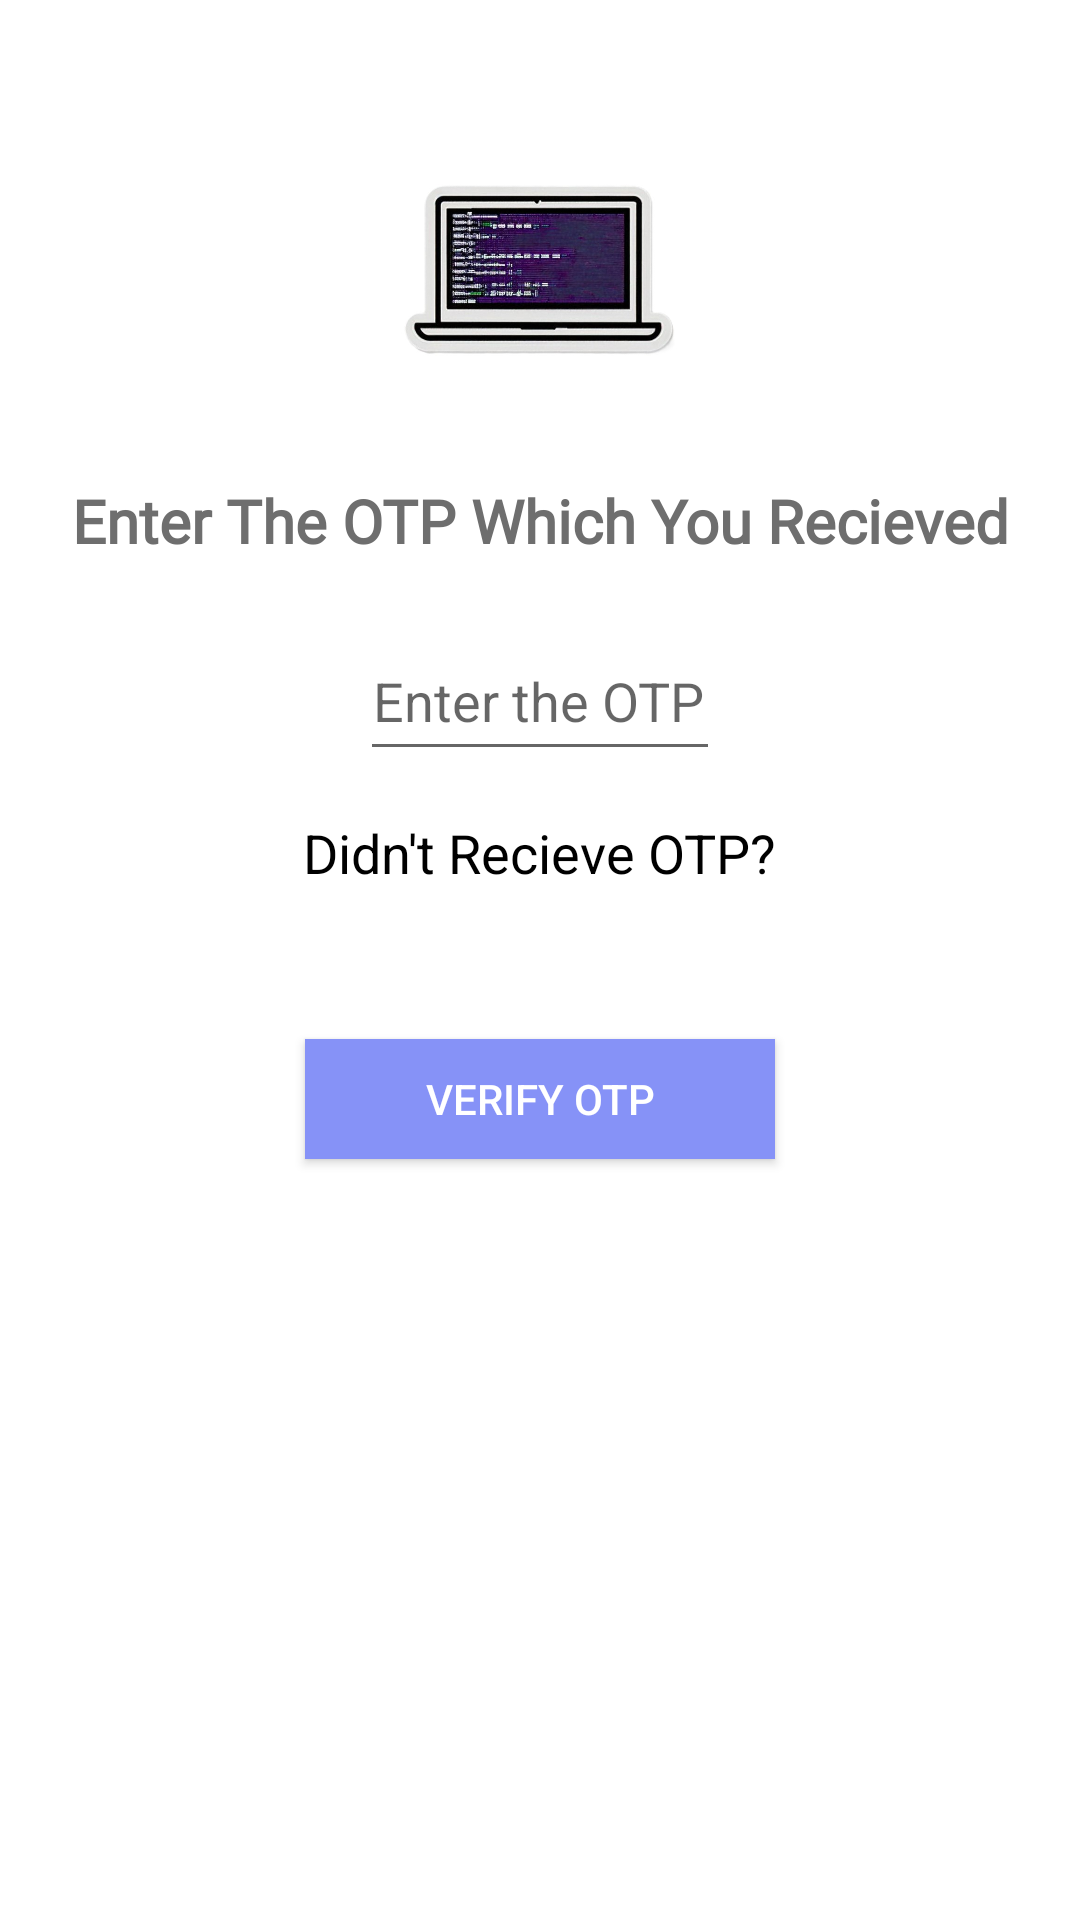

Here is an Android app screen rendered from its layout file. Give the layout XML and the strings, colors and styles it references.
<!-- AndroidManifest.xml: application theme Theme.CC -->
<!-- res/layout/activity_otp_authentication.xml -->
<?xml version="1.0" encoding="utf-8"?>
<RelativeLayout xmlns:android="http://schemas.android.com/apk/res/android"
    xmlns:app="http://schemas.android.com/apk/res-auto"
    xmlns:tools="http://schemas.android.com/tools"
    android:layout_width="match_parent"
    android:layout_height="match_parent"
    android:background="@color/white"
    tools:context=".otpAuthentication">


    <ImageView
        android:layout_width="100dp"
        android:layout_height="100dp"
        android:src="@drawable/logo"
        android:layout_centerHorizontal="true"
        android:layout_marginTop="40dp"
        android:id="@+id/logo">

    </ImageView>


    <TextView
        android:layout_width="match_parent"
        android:layout_height="wrap_content"
        android:text="Enter The OTP Which You Recieved"
        android:textSize="20sp"
        android:textAlignment="center"
        android:fontFamily="@font/raleway"
        android:textStyle="bold"
        android:padding="20dp"
        android:textColor="#6e6e6e"
        android:layout_below="@id/logo"
        android:id="@+id/textheading">

    </TextView>



    <EditText
        android:layout_width="150dp"
        android:layout_height="50dp"
        android:layout_centerHorizontal="true"
        android:layout_below="@id/textheading"
        android:layout_marginLeft="120dp"
        android:layout_marginRight="120dp"
        android:hint="Enter the OTP here...."
        android:textColor="@color/black"
        android:id="@+id/getotp"
        android:textAlignment="center"
        android:inputType="number">

    </EditText>


    <TextView
        android:layout_width="wrap_content"
        android:layout_height="wrap_content"
        android:text="Didn't Recieve OTP?"
        android:id="@+id/changenumber"
        android:layout_below="@id/getotp"
        android:layout_centerHorizontal="true"
        android:textColor="@color/black"
        android:textSize="18sp"
        android:layout_marginTop="15dp">

    </TextView>

    <android.widget.Button
        android:layout_width="wrap_content"
        android:layout_height="40dp"
        android:layout_below="@id/changenumber"
        android:id="@+id/verifyotp"
        android:layout_centerHorizontal="true"
        android:textColor="@color/white"
        android:paddingLeft="40dp"
        android:text="Verify OTP"
        android:layout_marginTop="50dp"
        android:paddingRight="40dp"
        android:background="@color/lavender">

    </android.widget.Button>


    <ProgressBar
        android:layout_width="wrap_content"
        android:layout_height="wrap_content"
        android:layout_centerHorizontal="true"
        android:layout_below="@id/verifyotp"
        android:id="@+id/progressbarofotpauth"
        android:visibility="invisible"
        android:layout_marginTop="30dp">

    </ProgressBar>




</RelativeLayout>
<!-- resources referenced by this layout -->
<resources>
  <color name="black">#FF000000</color>
  <color name="lavender">#8692f7</color>
  <color name="white">#FFFFFFFF</color>
  <!-- drawable logo: jpg bitmap (drawable, 53628 bytes) -->
  <style name="Theme.CC" parent="Base.Theme.CC" />
  <style name="Base.Theme.CC" parent="Theme.MaterialComponents.DayNight.NoActionBar">
          
          <item name="colorPrimary">@color/lavender</item>
          <item name="colorPrimaryVariant">@color/lavender</item>
          <item name="colorOnPrimary">@color/white</item>
          
          <item name="colorSecondary">@color/teal_200</item>
          <item name="colorSecondaryVariant">@color/teal_700</item>
          <item name="colorOnSecondary">@color/black</item>
          
          <item name="android:statusBarColor">?attr/colorPrimaryVariant</item>
          
          
      </style>
  <color name="teal_200">#FF03DAC5</color>
  <color name="teal_700">#FF018786</color>
</resources>
